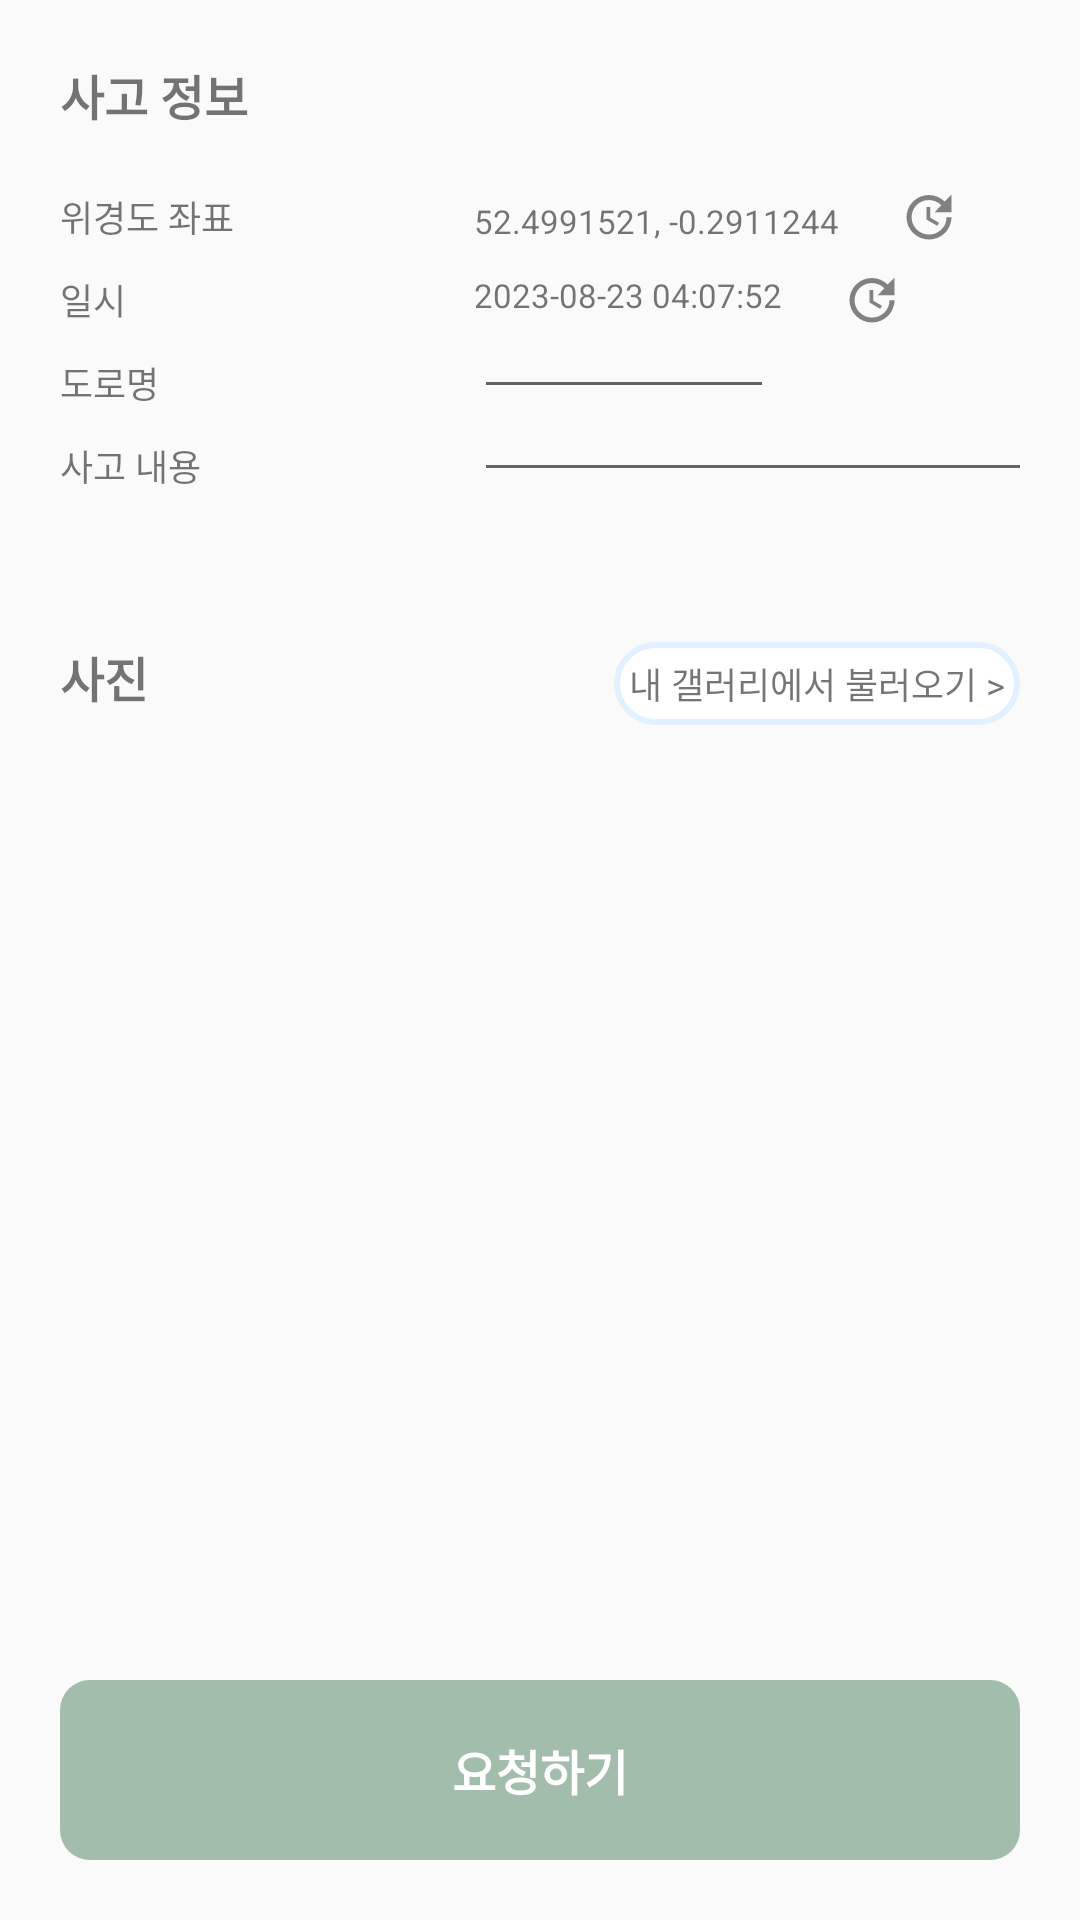

The Android layout XML behind this screen, and the referenced resources:
<!-- AndroidManifest.xml: application theme Theme.RoadKill -->
<!-- res/layout/activity_user_report_detail.xml -->
<?xml version="1.0" encoding="utf-8"?>
<androidx.constraintlayout.widget.ConstraintLayout xmlns:android="http://schemas.android.com/apk/res/android"
    android:layout_width="match_parent"
    android:layout_height="match_parent"
    xmlns:app="http://schemas.android.com/apk/res-auto">

    <androidx.constraintlayout.widget.ConstraintLayout
        android:id="@+id/cl_accident_info"
        android:layout_width="match_parent"
        android:layout_height="wrap_content"
        android:layout_margin="20dp"
        app:layout_constraintTop_toTopOf="parent"
        app:layout_constraintStart_toStartOf="parent"
        app:layout_constraintEnd_toEndOf="parent">

        <TextView
            android:id="@+id/tv_accident_info"
            android:layout_width="wrap_content"
            android:layout_height="wrap_content"
            app:layout_constraintTop_toTopOf="parent"
            app:layout_constraintStart_toStartOf="parent"
            android:text="사고 정보"
            android:textSize="16sp"
            android:textStyle="bold"/>
        <TextView
            android:id="@+id/tv_accident_location"
            android:layout_width="wrap_content"
            android:layout_height="wrap_content"
            android:text="위경도 좌표"
            android:textSize="12sp"
            app:layout_constraintTop_toBottomOf="@+id/tv_accident_info"
            app:layout_constraintStart_toStartOf="parent"
            android:layout_marginTop="20dp"/>

        <TextView
            android:id="@+id/tv_accident_location_info"
            android:layout_width="wrap_content"
            android:layout_height="wrap_content"
            android:layout_marginStart="80dp"
            android:text="52.4991521, -0.2911244"
            android:textSize="11sp"
            app:layout_constraintBottom_toBottomOf="@+id/tv_accident_location"
            app:layout_constraintStart_toEndOf="@id/tv_accident_location" />

        <ImageView
            android:id="@+id/iv_accident_location_update"
            android:src="@drawable/ic_baseline_update_24"
            android:layout_width="20dp"
            android:layout_height="20dp"
            android:layout_marginLeft="20dp"
            app:layout_constraintTop_toTopOf="@+id/tv_accident_location"
            app:layout_constraintBottom_toBottomOf="@+id/tv_accident_location"
            app:layout_constraintStart_toEndOf="@+id/tv_accident_location_info"/>

        <TextView
            android:id="@+id/tv_accident_date"
            android:layout_width="wrap_content"
            android:layout_height="wrap_content"
            android:text="일시"
            android:textSize="12sp"
            app:layout_constraintTop_toBottomOf="@+id/tv_accident_location"
            app:layout_constraintStart_toStartOf="parent"
            android:layout_marginTop="10dp"/>

        <TextView
            android:id="@+id/tv_accident_date_info"
            android:layout_width="wrap_content"
            android:layout_height="wrap_content"
            android:text="2023-08-23 04:07:52"
            android:textSize="11sp"
            app:layout_constraintStart_toStartOf="@+id/tv_accident_location_info"
            app:layout_constraintTop_toTopOf="@+id/tv_accident_date" />

        <ImageView
            android:id="@+id/iv_accident_date_update"
            android:src="@drawable/ic_baseline_update_24"
            android:layout_width="20dp"
            android:layout_height="20dp"
            android:layout_marginLeft="20dp"
            app:layout_constraintTop_toTopOf="@+id/tv_accident_date"
            app:layout_constraintBottom_toBottomOf="@+id/tv_accident_date"
            app:layout_constraintStart_toEndOf="@+id/tv_accident_date_info"/>

        <TextView
            android:id="@+id/tv_accident_road"
            android:layout_width="wrap_content"
            android:layout_height="wrap_content"
            android:text="도로명"
            android:textSize="12sp"
            app:layout_constraintTop_toBottomOf="@+id/tv_accident_date"
            app:layout_constraintStart_toStartOf="parent"
            android:layout_marginTop="10dp"/>
        <EditText
            android:id="@+id/et_accident_road_info"
            android:layout_width="100dp"
            android:layout_height="wrap_content"
            android:textSize="11sp"
            app:layout_constraintBottom_toBottomOf="@+id/tv_accident_road"
            app:layout_constraintStart_toStartOf="@+id/tv_accident_date_info" />
        <TextView
            android:id="@+id/tv_accident_detail"
            android:layout_width="wrap_content"
            android:layout_height="wrap_content"
            android:text="사고 내용"
            android:textSize="12sp"
            app:layout_constraintTop_toBottomOf="@+id/tv_accident_road"
            app:layout_constraintStart_toStartOf="parent"
            android:layout_marginTop="10dp"/>
        <EditText
            android:id="@+id/et_accident_detail_info"
            android:layout_width="200dp"
            android:layout_height="wrap_content"
            android:textSize="11sp"
            android:inputType="textMultiLine"
            app:layout_constraintBottom_toBottomOf="@+id/tv_accident_detail"
            app:layout_constraintStart_toStartOf="@id/et_accident_road_info" />
    </androidx.constraintlayout.widget.ConstraintLayout>

    <androidx.constraintlayout.widget.ConstraintLayout
        android:id="@+id/cl_accident_image"
        android:layout_width="match_parent"
        android:layout_height="wrap_content"
        android:layout_marginHorizontal="20dp"
        android:layout_marginTop="50dp"
        app:layout_constraintTop_toBottomOf="@+id/cl_accident_info"
        app:layout_constraintStart_toStartOf="parent">

        <TextView
            android:id="@+id/tv_accident_image"
            android:layout_width="wrap_content"
            android:layout_height="wrap_content"
            app:layout_constraintTop_toTopOf="parent"
            app:layout_constraintStart_toStartOf="parent"
            android:text="사진"
            android:textSize="16sp"
            android:textStyle="bold"/>

        <TextView
            android:id="@+id/tv_gallery"
            android:layout_width="wrap_content"
            android:layout_height="wrap_content"
            android:background="@drawable/stroke_round_background"
            android:text="내 갤러리에서 불러오기 >"
            android:textSize="12sp"
            app:layout_constraintTop_toTopOf="parent"
            app:layout_constraintEnd_toEndOf="parent"/>

        <androidx.recyclerview.widget.RecyclerView
            android:id="@+id/rv_accident_image"
            android:layout_width="match_parent"
            android:layout_height="wrap_content"
            android:layout_marginTop="20dp"
            app:layout_constraintTop_toBottomOf="@id/tv_accident_image"
            app:layout_constraintStart_toStartOf="parent"
            app:layout_constraintEnd_toEndOf="parent"/>

    </androidx.constraintlayout.widget.ConstraintLayout>

    <TextView
        android:id="@+id/tv_btn_ok"
        android:layout_width="match_parent"
        android:layout_height="60dp"
        android:text="요청하기"
        android:textSize="16sp"
        android:textStyle="bold"
        android:textColor="@color/white"
        android:textAlignment="center"
        android:gravity="center"
        app:layout_constraintBottom_toBottomOf="parent"
        app:layout_constraintStart_toStartOf="parent"
        app:layout_constraintEnd_toEndOf="parent"
        android:layout_margin="20dp"
        android:background="@drawable/green_round_background"
        />

</androidx.constraintlayout.widget.ConstraintLayout>
<!-- resources referenced by this layout -->
<resources>
  <color name="white">#FFFFFFFF</color>
  <!-- drawable green_round_background (drawable) -->
  <?xml version="1.0" encoding="utf-8"?>
  <shape xmlns:android="http://schemas.android.com/apk/res/android"
      android:shape="rectangle">
  
      <solid android:color="#A3BDAC" />
  
      <corners
          android:topLeftRadius="10dp"
          android:topRightRadius="10dp"
          android:bottomLeftRadius="10dp"
          android:bottomRightRadius="10dp" />
  </shape>
  <!-- drawable ic_baseline_update_24 (drawable) -->
  <vector android:height="24dp" android:tint="#818181"
      android:viewportHeight="24" android:viewportWidth="24"
      android:width="24dp" xmlns:android="http://schemas.android.com/apk/res/android">
      <path android:fillColor="@android:color/white" android:pathData="M21,10.12h-6.78l2.74,-2.82c-2.73,-2.7 -7.15,-2.8 -9.88,-0.1c-2.73,2.71 -2.73,7.08 0,9.79s7.15,2.71 9.88,0C18.32,15.65 19,14.08 19,12.1h2c0,1.98 -0.88,4.55 -2.64,6.29c-3.51,3.48 -9.21,3.48 -12.72,0c-3.5,-3.47 -3.53,-9.11 -0.02,-12.58s9.14,-3.47 12.65,0L21,3V10.12zM12.5,8v4.25l3.5,2.08l-0.72,1.21L11,13V8H12.5z"/>
  </vector>
  <!-- drawable stroke_round_background (drawable) -->
  <?xml version="1.0" encoding="utf-8"?>
  <shape xmlns:android="http://schemas.android.com/apk/res/android"
      android:shape="rectangle">
      <solid android:color="#FFFFFF"/>
      <corners android:radius="14dp"/>
      <stroke android:color="@color/skyblue" android:width="2dp" />
  
      <padding
          android:left="5dp"
          android:top="5dp"
          android:right="5dp"
          android:bottom="5dp" />
  </shape>
  <style name="Theme.RoadKill" parent="Theme.AppCompat.Light">
          
          <item name="colorPrimary">@color/white</item>
          <item name="colorPrimaryVariant">@color/lightgrey</item>
          <item name="colorOnPrimary">@color/white</item>
          
          <item name="colorSecondary">@color/teal_200</item>
          <item name="colorSecondaryVariant">@color/teal_700</item>
          <item name="colorOnSecondary">@color/black</item>
          
          <item name="android:statusBarColor" tools:targetApi="l">?attr/colorPrimaryVariant</item>
          
      </style>
  <color name="skyblue">#E1F1FF</color>
  <color name="lightgrey">#bababa</color>
  <color name="teal_200">#FF03DAC5</color>
  <color name="teal_700">#FF018786</color>
  <color name="black">#FF000000</color>
</resources>
